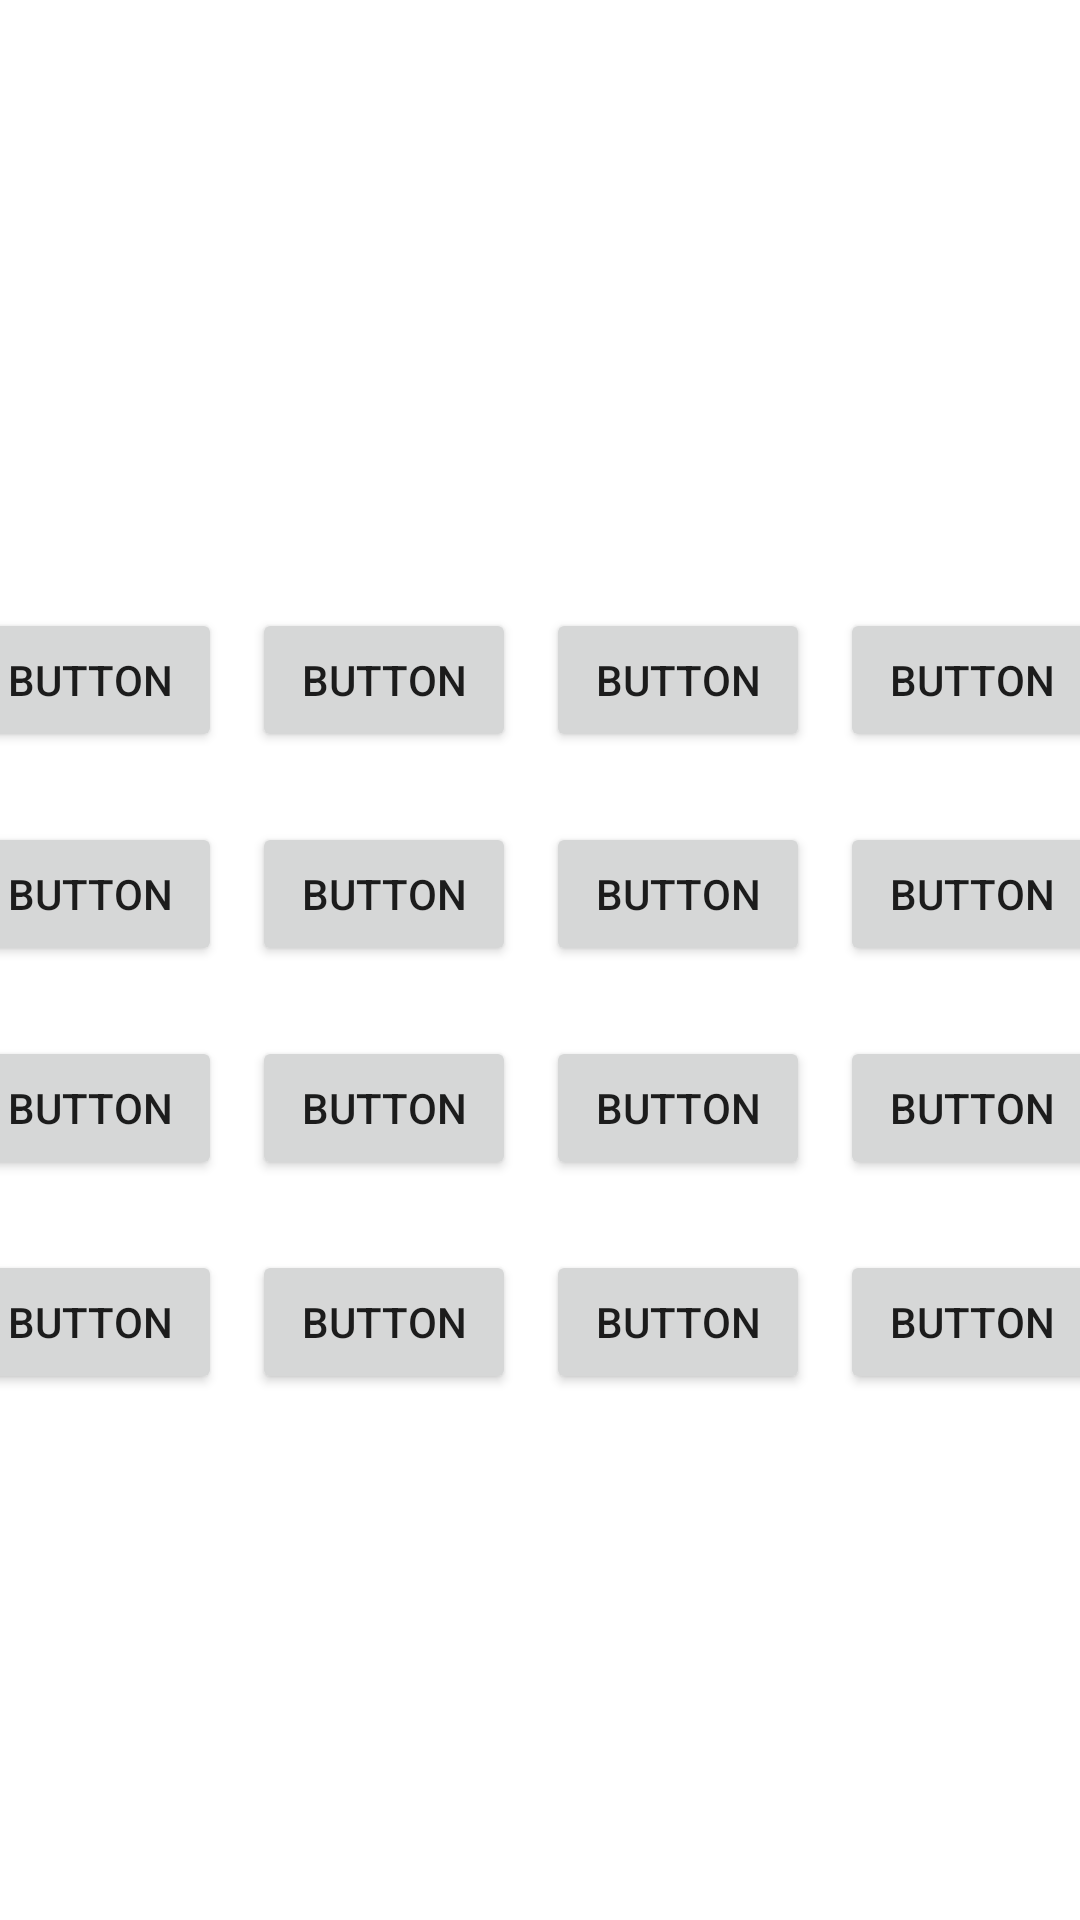

Android layout source for this screen:
<!-- AndroidManifest.xml: application theme Theme.DSPDM -->
<!-- res/layout/activity_menu_componentes.xml -->
<?xml version="1.0" encoding="utf-8"?>
<androidx.constraintlayout.widget.ConstraintLayout xmlns:android="http://schemas.android.com/apk/res/android"
    xmlns:app="http://schemas.android.com/apk/res-auto"
    xmlns:tools="http://schemas.android.com/tools"
    android:layout_width="match_parent"
    android:layout_height="match_parent">

    <LinearLayout
        android:id="@+id/linearLayout"
        android:layout_width="413dp"
        android:layout_height="75dp"
        android:orientation="vertical"
        app:layout_constraintBottom_toBottomOf="parent"
        app:layout_constraintEnd_toEndOf="parent"
        app:layout_constraintStart_toStartOf="parent"
        app:layout_constraintTop_toTopOf="parent"
        app:layout_constraintVertical_bias="0.0"></LinearLayout>

    <TableLayout
        android:layout_width="411dp"
        android:layout_height="523dp"
        app:layout_constraintBottom_toBottomOf="parent"
        app:layout_constraintEnd_toEndOf="parent"
        app:layout_constraintStart_toStartOf="parent"
        app:layout_constraintTop_toBottomOf="@+id/linearLayout">


        <TableRow
            android:layout_width="match_parent"
            android:layout_height="wrap_content"
            android:layout_marginTop="320px">

            <Button
                android:id="@+id/button7"
                android:layout_width="wrap_content"
                android:layout_height="wrap_content"
                android:layout_marginLeft="33px"
                android:layout_marginRight="30px"
                android:padding="3dip"
                android:text="Button" />

            <Button
                android:id="@+id/button6"
                android:layout_width="wrap_content"
                android:layout_height="wrap_content"
                android:layout_marginRight="30px"
                android:padding="3dip"
                android:text="Button" />

            <Button
                android:id="@+id/buttonMenu000"
                android:layout_width="wrap_content"
                android:layout_height="wrap_content"
                android:layout_marginRight="30px"
                android:padding="3dip"
                android:text="Button" />

            <Button
                android:id="@+id/buttonMenu020"
                android:layout_width="wrap_content"
                android:layout_height="wrap_content"
                android:padding="3dip"
                android:text="Button" />
        </TableRow>

        <TableRow
            android:layout_width="match_parent"
            android:layout_height="match_parent"
            android:layout_marginTop="70px">

            <Button
                android:id="@+id/button0153"
                android:layout_width="wrap_content"
                android:layout_height="wrap_content"
                android:layout_marginLeft="33px"
                android:layout_marginRight="30px"
                android:padding="3dip"
                android:text="Button" />

            <Button
                android:id="@+id/button200"
                android:layout_width="wrap_content"
                android:layout_height="wrap_content"
                android:layout_marginRight="30px"
                android:padding="3dip"
                android:text="Button" />

            <Button
                android:id="@+id/buttonMenu007"
                android:layout_width="wrap_content"
                android:layout_height="wrap_content"
                android:layout_marginRight="30px"
                android:padding="3dip"
                android:text="Button" />

            <Button
                android:id="@+id/buttonMenu120"
                android:layout_width="wrap_content"
                android:layout_height="wrap_content"
                android:padding="3dip"
                android:text="Button" />

        </TableRow>

        <TableRow
            android:layout_width="match_parent"
            android:layout_height="match_parent"
            android:layout_marginTop="70px">

            <Button
                android:id="@+id/button0154"
                android:layout_width="wrap_content"
                android:layout_height="wrap_content"
                android:layout_marginLeft="33px"
                android:layout_marginRight="30px"
                android:padding="3dip"
                android:text="Button" />

            <Button
                android:id="@+id/button202"
                android:layout_width="wrap_content"
                android:layout_height="wrap_content"
                android:layout_marginRight="30px"
                android:padding="3dip"
                android:text="Button" />

            <Button
                android:id="@+id/buttonMenu107"
                android:layout_width="wrap_content"
                android:layout_height="wrap_content"
                android:layout_marginRight="30px"
                android:padding="3dip"
                android:text="Button" />

            <Button
                android:id="@+id/buttonMenu121"
                android:layout_width="wrap_content"
                android:layout_height="wrap_content"
                android:padding="3dip"
                android:text="Button" />

        </TableRow>

        <TableRow
            android:layout_width="match_parent"
            android:layout_height="match_parent"
            android:layout_marginTop="70px">

            <Button
                android:id="@+id/button0164"
                android:layout_width="wrap_content"
                android:layout_height="wrap_content"
                android:layout_marginLeft="33px"
                android:layout_marginRight="30px"
                android:padding="3dip"
                android:text="Button" />

            <Button
                android:id="@+id/button212"
                android:layout_width="wrap_content"
                android:layout_height="wrap_content"
                android:layout_marginRight="30px"
                android:padding="3dip"
                android:text="Button" />

            <Button
                android:id="@+id/buttonMenu117"
                android:layout_width="wrap_content"
                android:layout_height="wrap_content"
                android:layout_marginRight="30px"
                android:padding="3dip"
                android:text="Button" />

            <Button
                android:id="@+id/buttonMenu131"
                android:layout_width="wrap_content"
                android:layout_height="wrap_content"
                android:padding="3dip"
                android:text="Button" />

        </TableRow>
    </TableLayout>

</androidx.constraintlayout.widget.ConstraintLayout>
<!-- resources referenced by this layout -->
<resources>
  <style name="Theme.DSPDM" parent="Theme.MaterialComponents.DayNight.DarkActionBar">
          
          <item name="colorPrimary">@color/purple_500</item>
          <item name="colorPrimaryVariant">@color/purple_700</item>
          <item name="colorOnPrimary">@color/white</item>
          
          <item name="colorSecondary">@color/teal_200</item>
          <item name="colorSecondaryVariant">@color/teal_700</item>
          <item name="colorOnSecondary">@color/black</item>
          
          <item name="android:statusBarColor" tools:targetApi="l">?attr/colorPrimaryVariant</item>
          
      </style>
  <!-- not gathered from this repository: default colours our renderer supplied (Android Studio template values) -->
  <color name="purple_500">#FF6200EE</color>
  <color name="purple_700">#FF3700B3</color>
  <color name="teal_200">#FF03DAC5</color>
  <color name="teal_700">#FF018786</color>
  <color name="black">#FF000000</color>
  <color name="white">#FFFFFFFF</color>
</resources>
